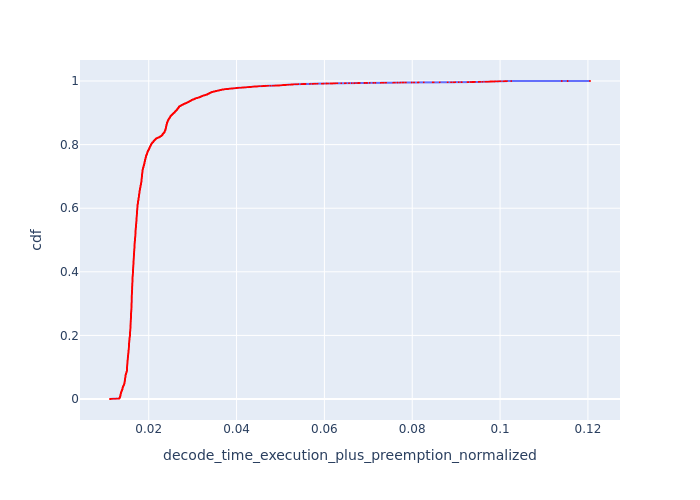

The file beside this chart, header and first rows:
, Request Id, decode_time_execution_plus_preemption_no…, cdf
0, 1, 0.01118, 7.213966238638003e-05
1, 5, 0.01123, 0.0001443
2, 9, 0.01128, 0.0002164
3, 11, 0.01131, 0.0002886
4, 12, 0.01133, 0.0003607
5, 13, 0.01136, 0.0004328
6, 21, 0.01155, 0.000505
7, 22, 0.01161, 0.0005771
8, 23, 0.01166, 0.0006493
9, 24, 0.0117, 0.0007214
10, 27, 0.01186, 0.0007935
11, 33, 0.01219, 0.0008657
16, 4, 0.01245, 0.0009378
17, 6, 0.01252, 0.00101
12, 40, 0.01258, 0.001082
19, 8, 0.01258, 0.001154
13, 42, 0.0127, 0.001226
14, 51, 0.01309, 0.001299
15, 52, 0.01311, 0.001371
25, 28, 0.01316, 0.001443
22, 75, 0.01325, 0.001515
21, 71, 0.01326, 0.001587
20, 64, 0.01326, 0.001659
12528, 12517, 0.01326, 0.001731
12538, 12527, 0.01326, 0.001803
12543, 12531, 0.01326, 0.001876
12544, 12532, 0.01326, 0.001948
12547, 12536, 0.01326, 0.00202
18, 58, 0.01327, 0.002092
12549, 12540, 0.0133, 0.002164
23, 77, 0.0133, 0.002236
12519, 12506, 0.01331, 0.002308
5380, 5371, 0.01332, 0.002381
12696, 12687, 0.01332, 0.002453
12517, 12505, 0.01332, 0.002525
5320, 5310, 0.01333, 0.002597
5324, 5314, 0.01333, 0.002669
24, 78, 0.01333, 0.002741
12693, 12683, 0.01335, 0.002813
12699, 12690, 0.01335, 0.002886
11760, 11757, 0.01337, 0.002958
10404, 10405, 0.01337, 0.00303
11887, 11879, 0.01337, 0.003102
11889, 11882, 0.01337, 0.003174
11884, 11873, 0.01337, 0.003246
11882, 11872, 0.01337, 0.003318
11879, 11870, 0.01337, 0.003391
11876, 11867, 0.01337, 0.003463
5996, 5992, 0.01337, 0.003535
12701, 12692, 0.01337, 0.003607
26, 80, 0.01338, 0.003679
12555, 12547, 0.01338, 0.003751
12703, 12694, 0.01338, 0.003823
12511, 12500, 0.01338, 0.003896
5864, 5861, 0.01339, 0.003968
5870, 5866, 0.01339, 0.00404
10439, 10439, 0.01339, 0.004112
29, 35, 0.0134, 0.004184
11756, 11753, 0.0134, 0.004256
11872, 11864, 0.0134, 0.004328
... 13,802 more rows
